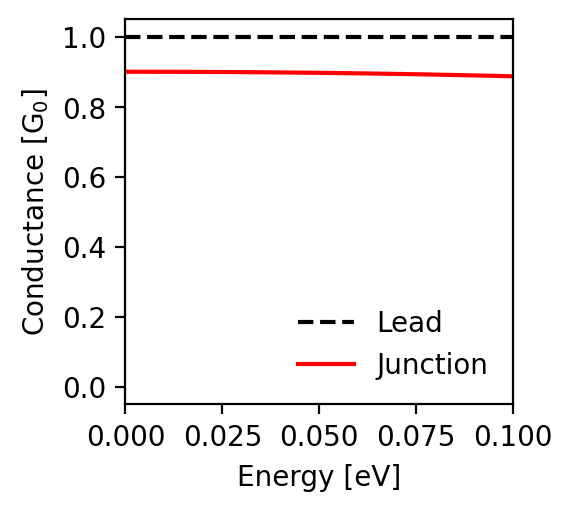

The table this chart was drawn from, first rows:
energy; conductance_lead; conductance_junction
-0.1; 1.0; 0.888
-0.0998; 1.0; 0.888
-0.0996; 1.0; 0.888
-0.0994; 1.0; 0.888
-0.0992; 1.0; 0.888
-0.099; 1.0; 0.888
-0.0988; 1.0; 0.888
-0.0986; 1.0; 0.888
-0.0984; 1.0; 0.888
-0.0982; 1.0; 0.888
-0.098; 1.0; 0.888
-0.0978; 1.0; 0.888
-0.0976; 1.0; 0.888
-0.0974; 1.0; 0.888
-0.0972; 1.0; 0.888
-0.097; 1.0; 0.888
-0.0968; 1.0; 0.888
-0.0966; 1.0; 0.888
-0.0964; 1.0; 0.889
-0.0962; 1.0; 0.889
-0.096; 1.0; 0.889
-0.0958; 1.0; 0.889
-0.0956; 1.0; 0.889
-0.0954; 1.0; 0.889
-0.0952; 1.0; 0.889
-0.095; 1.0; 0.889
-0.0948; 1.0; 0.889
-0.0946; 1.0; 0.889
-0.0944; 1.0; 0.889
-0.0942; 1.0; 0.889
-0.094; 1.0; 0.889
-0.0938; 1.0; 0.889
-0.0936; 1.0; 0.889
-0.0934; 1.0; 0.889
-0.0932; 1.0; 0.889
-0.093; 1.0; 0.889
-0.0928; 1.0; 0.889
-0.0926; 1.0; 0.889
-0.0924; 1.0; 0.89
-0.0922; 1.0; 0.89
-0.092; 1.0; 0.89
-0.0918; 1.0; 0.89
-0.0916; 1.0; 0.89
-0.0914; 1.0; 0.89
-0.0912; 1.0; 0.89
-0.091; 1.0; 0.89
-0.0908; 1.0; 0.89
-0.0906; 1.0; 0.89
-0.0904; 1.0; 0.89
-0.0902; 1.0; 0.89
-0.09; 1.0; 0.89
-0.0898; 1.0; 0.89
-0.0896; 1.0; 0.89
-0.0894; 1.0; 0.89
-0.0892; 1.0; 0.89
-0.089; 1.0; 0.89
-0.0888; 1.0; 0.89
-0.0886; 1.0; 0.89
-0.0884; 1.0; 0.891
-0.0882; 1.0; 0.891
... 941 more rows
